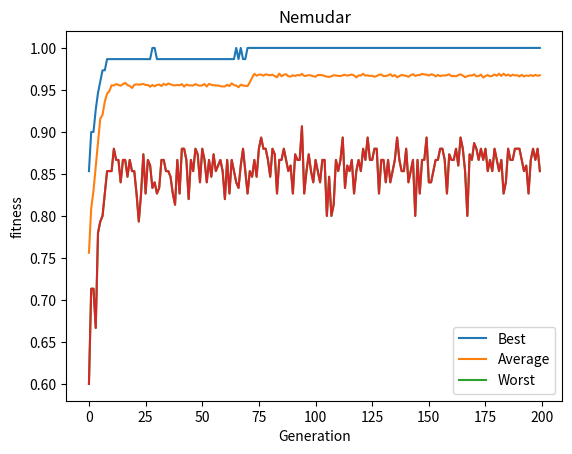

Reproduce this figure in Python.
import random
import matplotlib.pyplot as plt
import numpy as np


class Chromosome:

    def __init__(self):
        self.chromosome = {}
        self.fitness = 0

    def generaterandom(self):
        # print('Generate random called ')
        for city in IRAN_PROVINCES:
            self.chromosome[city] = random.choice(colors)

    def calfitness(self):
        sorat = 0.0
        makhraj = 0.0
        for city in IRAN_PROVINCES:
            color_base = self.chromosome[city]
            for city2 in IRAN_MAP[city]:
                if color_base != self.chromosome[city2]:
                    sorat = sorat + 1
                makhraj = makhraj + 1
        self.fitness = sorat / makhraj


IRAN_PROVINCES = ["Alborz", "Ardabil", "East Azerbaijan", "West Azerbaijan", "Bushehr", "Chaharmahal and Bakhtiari",
                  "Fars", "Gilan", "Golestan", "Hamedan", "Hormozgan", "Ilam", "Isfahan",
                  "Kerman", "Kermanshah", "North Khorasan", "Razavi Khorasan", "South Khorasan", "Khuzestan",
                  "Kohgiluyeh and Boyer-Ahmad", "Kurdistan", "Lorestan", "Markazi", "Mazandaran",
                  "Qazvin", "Qom", "Semnan", "Sistan and Baluchestan", "Tehran", "Yazd", "Zanjan"]

IRAN_MAP = {
    "West Azerbaijan": ["East Azerbaijan", "Zanjan", "Kurdistan"],
    "East Azerbaijan": ["West Azerbaijan", "Ardabil", "Zanjan"],
    "Ardabil": ["East Azerbaijan", "Zanjan", "Gilan"],
    "Gilan": ["Ardabil", "Zanjan", "Qazvin", "Mazandaran"],
    "Mazandaran": ["Gilan", "Qazvin", "Alborz", "Tehran", "Semnan", "Golestan"],
    "Golestan": ["Mazandaran", "Semnan", "North Khorasan"],
    "North Khorasan": ["Golestan", "Semnan", "Razavi Khorasan"],
    "Razavi Khorasan": ["North Khorasan", "Semnan", "South Khorasan"],
    "Semnan": ["Razavi Khorasan", "North Khorasan", "Golestan", "Mazandaran", "Tehran", "Qom", "Isfahan",
               "South Khorasan"],
    "Tehran": ["Alborz", "Mazandaran", "Semnan", "Qom", "Markazi"],
    "Alborz": ["Qazvin", "Mazandaran", "Tehran", "Qom", "Markazi"],
    "Qazvin": ["Gilan", "Mazandaran", "Alborz", "Markazi", "Hamedan", "Zanjan"],
    "Zanjan": ["Kurdistan", "West Azerbaijan", "East Azerbaijan", "Ardabil", "Gilan", "Qazvin", "Hamedan"],
    "Kurdistan": ["West Azerbaijan", "Zanjan", "Hamedan", "Kermanshah"],
    "Kermanshah": ["Kurdistan", "Hamedan", "Lorestan", "Ilam"],
    "Hamedan": ["Kermanshah", "Kurdistan", "Zanjan", "Qazvin", "Markazi", "Lorestan", "Kermanshah"],
    "Markazi": ["Hamedan", "Qazvin", "Alborz", "Tehran", "Qom", "Isfahan", "Lorestan"],
    "Qom": ["Markazi", "Tehran", "Semnan", "Isfahan"],
    "Isfahan": ["Qom", "Semnan", "South Khorasan", "Yazd", "Fars", "Kohgiluyeh and Boyer-Ahmad",
                "Chaharmahal and Bakhtiari", "Lorestan", "Markazi"],
    "South Khorasan": ["Razavi Khorasan", "Semnan", "Isfahan", "Yazd", "Kerman", "Sistan and Baluchestan"],
    "Yazd": ["Isfahan", "South Khorasan", "Kerman", "Fars"],
    "Fars": ["Yazd", "Isfahan", "Kohgiluyeh and Boyer-Ahmad", "Bushehr", "Hormozgan", "Kerman"],
    "Kohgiluyeh and Boyer-Ahmad": ["Fars", "Isfahan", "Chaharmahal and Bakhtiari", "Khuzestan", "Bushehr"],
    "Chaharmahal and Bakhtiari": ["Isfahan", "Kohgiluyeh and Boyer-Ahmad", "Khuzestan", "Lorestan"],
    "Khuzestan": ["Bushehr", "Kohgiluyeh and Boyer-Ahmad", "Chaharmahal and Bakhtiari", "Lorestan", "Ilam"],
    "Ilam": ["Khuzestan", "Lorestan", "Kermanshah"],
    "Lorestan": ["Ilam", "Kermanshah", "Hamedan", "Markazi", "Isfahan", "Chaharmahal and Bakhtiari", "Khuzestan"],
    "Bushehr": ["Khuzestan", "Kohgiluyeh and Boyer-Ahmad", "Fars", "Hormozgan"],
    "Hormozgan": ["Bushehr", "Fars", "Kerman", "Sistan and Baluchestan"],
    "Kerman": ["Fars", "Yazd", "South Khorasan", "Sistan and Baluchestan", "Hormozgan"],
    "Sistan and Baluchestan": ["Hormozgan", "Kerman", "South Khorasan"]
}


def crossover(ch1, ch2):
    cities = ch1.chromosome.keys()
    cities = list(cities)
    random.shuffle(cities)
    r = random.randint(0, len(cities))
    cities1 = cities[:r]
    cities2 = cities[r:]
    childdict = {}
    for city in cities1:
        childdict[city] = ch1.chromosome[city]
    for city in cities2:
        childdict[city] = ch2.chromosome[city]
    childd = Chromosome()
    childd.chromosome = childdict
    return childd


blue = 1
red = 2
green = 3
white = 4
colors = [1, 2, 3, 4]

numberOfGenerations = 200
populationSize = 300
tornumentSize = 4
mutationRate = 0.07


population = []
newPopulation = []
selectNumber = populationSize / tornumentSize
genomeSize = 31
mutatedGenomes = populationSize * genomeSize * mutationRate
randomSelected = []
parents = []
worst = []
avg = []
best = []

for i in range(0, populationSize):
    population.append(Chromosome())
    population[i].generaterandom()

for n in range(0, numberOfGenerations):

    for p in range(0, populationSize):
        # print(' %d  %s' % (len(population), p))
        population[p].calfitness()

    ws = 10
    bs = 0
    av = 0
    for ch in population:
        rty = ch.fitness
        if rty < ws:
            ws = rty
        if rty > bs:
            bs = rty
        av += rty / len(population)

    best.append(bs)
    worst.append(ws)
    avg.append(av)

    randomSelected.clear()
    for i in range(0, int(selectNumber)):
        r = random.randint(0, populationSize - 1)
        randomSelected.append(population[r])

    randomSelected.sort(key=lambda x: x.fitness)
    randomSelected.reverse()

    parents.clear()
    for i in range(0, tornumentSize):
        parents.append(randomSelected[i])

    newPopulation.clear()
    for i in range(0, populationSize):
        r1 = random.randint(0, len(parents) - 1)
        r2 = random.randint(0, len(parents) - 1)
        child = crossover(parents[r1], parents[r2])
        newPopulation.append(child)

    for j in range(0, int(mutatedGenomes) - 1):
        r1 = random.randint(0, len(newPopulation) - 1)
        r2 = random.choice(IRAN_PROVINCES)
        r3 = random.choice(colors)
        newPopulation[r1].chromosome[r2] = r3

    population = newPopulation

for chromosome in population:
    chromosome.calfitness()

population.sort(key=lambda x: x.fitness)
population.reverse()

print('final population: ')
for chromosome in population:
    print(chromosome.fitness)

# plt.plot(best, color='green')
# # plt.title('BEST')
# # plt.show()
#
# plt.plot(avg, color='blue')
# plt.title('Average')
# plt.show()
#
# plt.plot(worst, color='red')
#
# plt.title('WORST')
# plt.show()

x = np.linspace(0, populationSize, populationSize)

plt.plot(best, label='Best')
plt.plot(avg, label='Average')
plt.plot(worst, label='Worst')
plt.plot(worst)

plt.xlabel('Generation')
plt.ylabel('fitness')

plt.title("Nemudar")

plt.legend()

plt.show()
